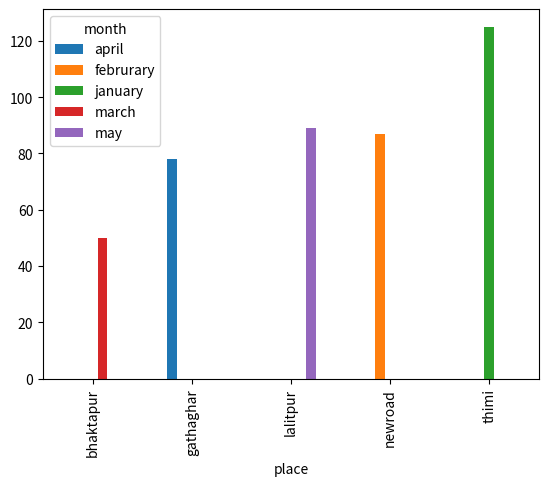

Generate this figure with matplotlib:
import pandas as pd
import matplotlib.pyplot as plt  # required for charts
data={
    'place':['thimi','newroad','bhaktapur','gathaghar','lalitpur'],
    'month':['january','februrary','march','april','may'],
    'sales':[125,87,50,78,89]
}
df=pd.DataFrame(data)
df['sales']=pd.to_numeric(df['sales'])
report = df.groupby(['place', 'month'])['sales'].agg(['sum','mean','max','min']).reset_index()
report=report.sort_values(by='place')
#has values only at one month so gives this many nan
pivot=pd.pivot_table(
    df,
    values='sales',
    index='place',
    columns='month',
    aggfunc='sum',
    fill_value=0,
)
pivot=pivot.sort_values(by='march',ascending=False)
pivot.plot(kind='bar')
plt.show()
print(pivot)

print('the given sales is:\n')
print(report)


